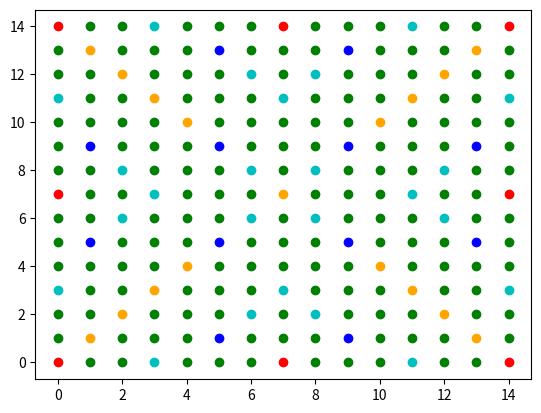

The matplotlib source for this figure:
# %%

import numpy as np
import numpy.typing as npt

import matplotlib.pyplot as plt

from typing import (
    Literal
)
# %%

class board(object):

    def __init__(self):
        self.modifier_grid: npt.NDArray[modifier] = make_standard_grid()
        self.grid: npt.NDArray[str | None] = np.full((15, 15), None)

    def draw(self):
        plt.figure()
        for i, row in enumerate(self.modifier_grid):
            for j, point in enumerate(row):
                plt.scatter(i, j, color = point.colour)
        plt.show()
    
    def _check_empty(self, positions: list[tuple[int, int]])-> bool:
        for position in positions:
            if self.grid[position] is not None:
                return False
        return True
    
    def _in_line(self, positions: list[tuple[int, int]])->bool:
        if len(positions) == 0:
            raise ValueError("empty list of positions to check if in line")
        row = positions[0][0]
        col = positions[0][1]
        for position in positions:
            if position[0]!=row:
                row = None
            if position[1]!=col:
                col = None
        if row is not None or col is not None:
            return True
        else:
            return False
    
    def play_word(self, letters: list[str], positions = list[tuple[int, int]])->int:
        if not self._check_empty(positions):
            raise ValueError("Position on board wasn't empty")
        if not self._in_line(positions):
            raise ValueError("Positions for word is not a stright line")


class modifier(object):

    def __init__(self, mult: Literal[2, 3, 1], type: Literal["letter", "word"]):
        self.type: Literal["letter" , "word"] = type
        self.mult: Literal[2 , 3] = mult

        self.colour = self._colour()

    def _colour(self):
        if self.mult == 1:
            colour = 'g'
        elif self.mult == 3 and self.type == "word":
            colour = 'r'
        elif self.mult == 2 and self.type == "word":
            colour = 'orange'
        elif self.mult == 3 and self.type == "letter":
            colour = 'b'
        elif self.mult == 2 and self.type == "letter":
            colour = "c"
        return colour
        
MODIFIER_TRIPLE_WORD = modifier(3, "word")
MODIFIER_DOUBLE_WORD = modifier(2, "word")
MODIFIER_TRIPLE_LETTER = modifier(3, "letter")
MODIFIER_DOUBLE_LETTER = modifier(2, "letter")

def make_standard_grid()->npt.NDArray[modifier]:
    grid = np.full((15, 15), modifier(1, "letter"))

    triple_word_coords = [
        (0, 0), (0, 7), (0, 14), (7, 0), (14, 0), (14, 7), (7, 14), (14, 14),
    ]
    double_word_coords = [
        (7, 7),
        (1, 1), (2, 2), (3, 3), (4, 4),
        (13, 1), (12, 2), (11, 3), (10, 4),
        (1, 13), (2, 12), (3, 11), (4, 10),
        (13, 13), (12, 12), (11, 11), (10, 10)
    ]
    
    triple_letter_coords = [
        (1, 5), (5, 1), (5, 5),
        (13, 5), (9, 1), (9, 5),
        (1, 9), (5, 13), (5, 9),
        (9, 13), (13, 9), (9, 9),
    ]
    double_letter_coords = [
        (0, 3), (3, 0), (6, 2), (2, 6), (6, 6),
        (14, 3), (11, 0), (8, 2), (12, 6), (8, 6),
        (0, 11), (3, 14), (6, 12), (2, 8), (6, 8),
        (14, 11), (11, 14), (8, 12), (12, 8), (8, 8),
        (3, 7), (7, 3), (11, 7), (7, 11),
    ]

    for coord in triple_word_coords:
        grid[coord] = MODIFIER_TRIPLE_WORD

    for coord in double_word_coords:
        grid[coord] = MODIFIER_DOUBLE_WORD

    for coord in triple_letter_coords:
        grid[coord] = MODIFIER_TRIPLE_LETTER

    for coord in double_letter_coords:
        grid[coord] = MODIFIER_DOUBLE_LETTER

    return grid 


class letter(object):

    def __init__(self):
        self.value = 1

letter_values = {
    "A": 1,
    "B": 3,
    "C": 3,
    "D": 2,
    "E": 1,
    "F": 4,
    "G": 2,
    "H": 4,
    "I": 1,
    "J": 8,
    "K": 5,
    "L": 1,
    "M": 3,
    "N": 1,
    "O": 1,
    "P": 3,
    "Q": 10,
    "R": 1,
    "S": 1,
    "T": 1,
    "U": 1,
    "V": 4,
    "W": 4,
    "X": 8,
    "Y": 4,
    "Z": 10,
    " ": 0,
}
# %%

test_board = board()

test_board.draw()